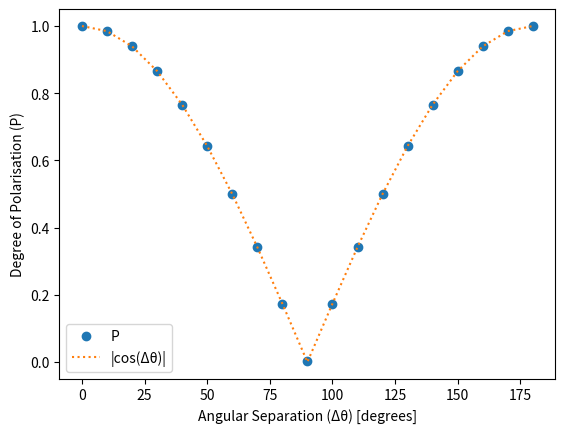

Here is the Python script that generated this plot: (Note: this script raises an exception after producing the figure.)
#!/usr/bin/env python3
# -*- coding: utf-8 -*-
"""
Created on Fri Aug 27 10:15:22 2021

@author: jerome
"""
import matplotlib.pyplot as plt
import numpy as np

DEGREEOFPOLARISATION  = [ 1.0, 0.9848076105117798, 0.939692497253418, 0.8660255074501038, 0.7660453915596008, 0.6427902579307556, 0.5000068545341492, 0.34203675389289856, 0.17369496822357178, 
                         0.004141990561038256, 0.1737147569656372, 0.3420543968677521, 0.5000208616256714, 0.6427999138832092, 0.7660503387451172, 
                         0.8660264611244202, 0.9396902322769165, 0.9848031997680664, 0.9999946355819702]
INCLINATION =           [ -4.7438268666155636e-05, 0.08728336542844772, 0.1746065616607666, 0.26198551058769226, 0.349445641040802, 0.4367794990539551, 0.5244755148887634, 0.6125873923301697, 0.7022992968559265, 
                         -0.014217056334018707, -0.7032666206359863, -0.6135092377662659, -0.525324821472168, -0.4375307261943817, -0.3499094843864441, 
                         -0.2623744606971741, -0.17488303780555725, -0.08742642402648926, 1.0733492566972203e-10]                     #[6.672828021692112e-05,7.139140507206321e-05, 7.586363790323958e-05, 0.10642404109239578, 0.11162425577640533, 8.7341497419402e-05]
INCREMENTS = np.linspace(0,180,19)
print(INCREMENTS)

save = True
savePath = '/home/jerome/Documents/MASTERS/Figures/plots/'

plt.plot(INCREMENTS, DEGREEOFPOLARISATION, 'o', label='P')#, markersize=10,linewidth=4)
plt.plot(INCREMENTS, abs(np.cos(np.deg2rad(INCREMENTS))), ':',label='|cos(\u0394\u03B8)|')
# plt.xticks(size=20)
# plt.yticks(size=20)
plt.xlabel('Angular Separation (\u0394\u03B8) [degrees]')#, fontsize=20)
plt.ylabel("Degree of Polarisation (P)")#, fontsize=20)
plt.legend()
if save:
    plt.savefig(savePath + 'degreePolarisation_angle.pdf')
    plt.savefig(savePath + 'degreePolarisation_angle.png', dpi=2000)
plt.show()
# plt.show()

fig, axs = plt.subplots(1,2)
axs[0].plot(INCREMENTS, DEGREEOFPOLARISATION, ':o')
axs[0].set_xlabel('Angular Separation [degrees]')
axs[0].set_ylabel("Degree of Polarisation")
axs[1].plot(INCREMENTS, abs(np.cos(np.deg2rad(INCREMENTS))))
axs[1].set_xlabel('Angular Separation [degrees]')
axs[1].set_ylabel('Inclination')
plt.show()


# electrons = [100,            1000,            2000,             3000,             4000,             5000,              10000]

# realTime = [1194.554,        152*60 + 16.56,  301*60 + 7.885,   458*60 + 17.129,  604*60 + 2.948,   745*60 + 35.449,   1505*60 + 43.718]
# userTime = [278*60 + 47.984, 2334*60 + 28.13, 4637*60 + 23.542, 7071*60 + 14.848, 9342*60 + 58.443, 11605*60 + 45.142, 23267*60 + 33.516]
# sysTime =  [32*60 + 10.116,  151*60 + 39.398, 228*60 + 2.226,   434*60 + 10.914,  571*60 + 23.125,  672*60 + 22.106,   1457*60 + 51.441]

# #1000 electrons
# # real 152m16.560s
# # user 2334m28.130s
# # sys 151m39.398s
# # real    173m58.839s
# # user    2539m6.062s
# # sys    172m4.882s


# # Coherence

# # real	4250m45.550s
# # user	64896m31.077s
# # sys	4463m25.430s


# fig, axs = plt.subplots(1,4)
# axs[0].plot(electrons, [(r/60)/60 for r in realTime], ':o')
# axs[0].set_ylabel("Real time [hours]")
# axs[1].plot(electrons, [(u/60)/60 for u in userTime], ':o')
# axs[1].set_ylabel("User time [hours]")
# axs[2].plot(electrons, [(s/60)/60 for s in sysTime], ':o')
# axs[2].set_ylabel("System Time [hours]")
# axs[3].plot(electrons, [(u)/((r)) for u, r in zip(userTime, realTime)], ':o')
# for ax in axs:
#     ax.set_xlabel("Electrons")
# fig.tight_layout()
# plt.show()
